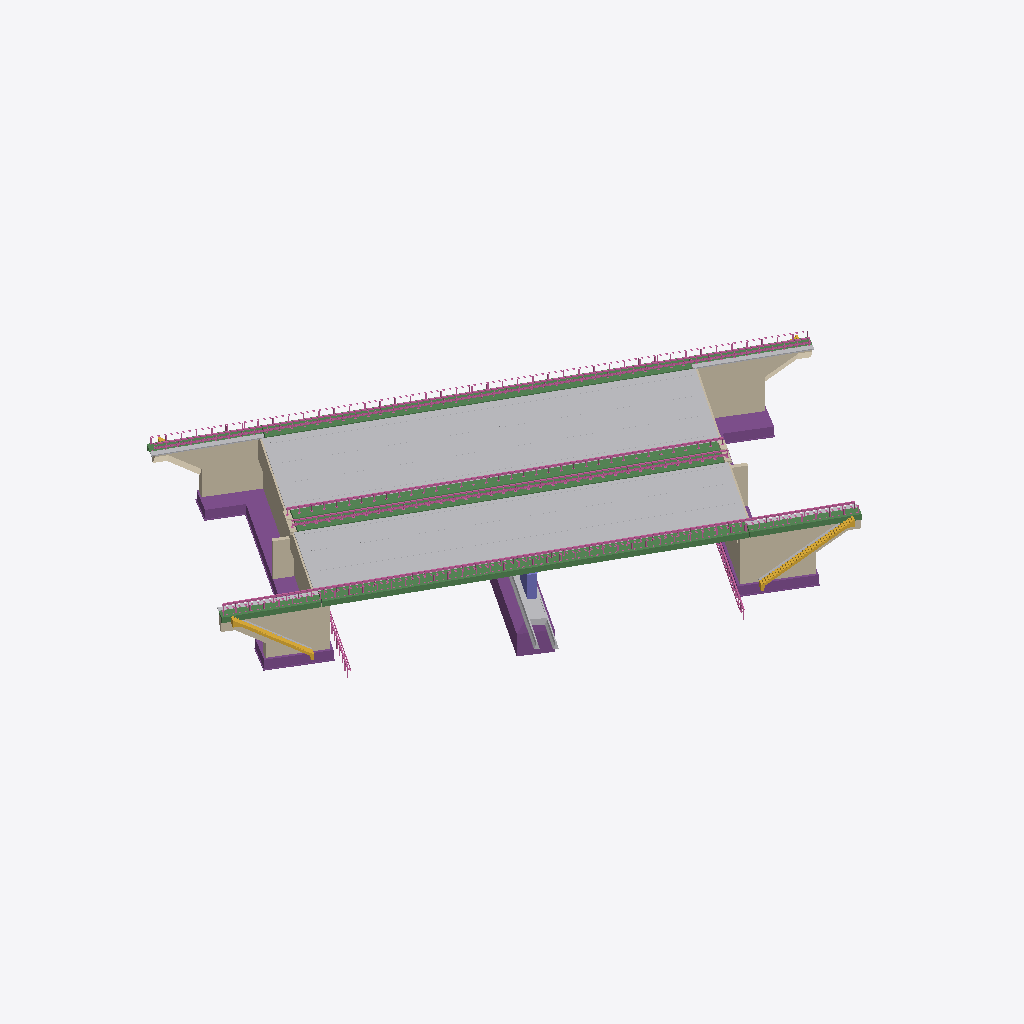
Isometric view of an IFC building model (IFC-SPF (STEP), schema IFC4X3, length unit metre), seen from the south-west, elements coloured by IFC class (only those large enough to see are counted): 17 other elements (light grey), 10 walls (beige), 10 footings (purple), 8 beams (green), 8 railings (pink), 4 stairs (yellow), 1 column (violet).
Extent 76.2 m × 62.3 m × 13.5 m (x, y, z). Elements (163): 66 IfcBuildingElementProxy, 28 IfcPlate, 12 IfcBeam, 12 IfcFooting, 10 IfcWall, 8 IfcBearing, 8 IfcRailing, 8 IfcStair, 4 IfcDiscreteAccessory, 4 IfcSlab, 3 IfcColumn.

HEADER;
FILE_DESCRIPTION(('Variante A: AIA-Properties in eigenen Psets (Custom_Lager, Custom_Bauwerk), Namen wie vereinbart'),'2;1');
FILE_NAME('Team_1_Bruecke_BFH_Minor.ifc','2026-11-09T22:11:43',('Louis Trümpler'),('BFH'),'ifc-lite','ifc-lite','');
FILE_SCHEMA(('IFC4X3'));
ENDSEC;
DATA;
#208354=IFCPROJECT('3E7OAqC9L49eyA6mevHtu9',#1487,'Projektnummer',$,$,'BW 533','LPH 3',(#1500),#208355);
#284529=IFCSITE('3E7OAqC9L49eyA6mevHtuB',#1487,'Brücke Bergedorfer Str. / BAB1',$,$,#325,$,$,.ELEMENT.,(42,24,53,508911),(-71,-15,-29,-58837),0.0,$,$);
#222519=IFCBUILDINGELEMENTPROXY('0dY57wBLb4GO_EapgKnBHu',#1487,'Fahrbahnbelag UB-N',$,'Strasse_B5_RIFA_HH_171127:Strasse_B5_180221_topo:974268',#222520,#222523,'974283',$);
#239891=IFCBUILDINGELEMENTPROXY('0dY57wBLb4GO_EapgKn8fn',#1487,'Fahrbahnbelag UB-S',$,'Strasse_B5_RIFA_BD_180221:Strasse_B5_RIFA_BD_180221_topo:975795',#239892,#239895,'975810',$);
#289276=IFCBEAM('2BBbfnIcL35wNosV7Q3fnV',#1487,'Kappe UB-S 01',$,'Kappe_Sued_Ueberbau_Sued:Allgemeines Modell 2:1109206',#147921,#289277,'1109208',.EDGEBEAM.);
#188991=IFCBEAM('3V3W90GKXAsec6S3t4OZw0',#1487,'Kappe UB-N 01',$,'Kappe_Sued_Ueberbau_Nord:Kappe_Sued_Ueberbau_Nord:1163623',#188992,#188995,'1163625',.EDGEBEAM.);
#285229=IFCWALL('3ft4OUTG5DnPJsFNwdkUDQ',#1487,'Flügelwand WL-NO',$,'Fluegelwand_WL_NO1:Fluegelwand_WL_NO:1012796',#285230,#249768,'1012798',.RETAININGWALL.);
#1493=IFCWALL('1TbFXIPffBbuu5JYA8YAxo',#1487,'Flügelwand WL-NW',$,'Fluegelwand_WL_NW:Fluegelwand_WL_NW:666311',#1494,#1497,'666313',.RETAININGWALL.);
#289293=IFCBEAM('3V3W90GKXAsec6S3t4OZwQ',#1487,'Kappe UB-N 02',$,'Kappe_Nord_Ueberbau_Nord:Kappe_Nord_Ueberbau_Nord:1163633',#208746,#250919,'1163635',.EDGEBEAM.);
#289285=IFCBEAM('2BBbfnIcL35wNosV7Q3tVV',#1487,'Kappe UB-S 02',$,'Kappe_Nord_Ueberbau_Sued:Kappe_Nord_Ueberbau_Sued:1115990',#289286,#289287,'1115992',.EDGEBEAM.);
#248124=IFCWALL('2blzJPNb57X9v_d$PnSDCt',#1487,'Flügelwand WL-SO',$,'Fluegelwand_WL_SO4:Fluegelwand_WL_SO:1616979',#207785,#248125,'1616981',.RETAININGWALL.);
#90531=IFCRAILING('3c7JFbUi5FcBrdZTSyKMKx',#1487,'Schutzplanke UB-N 02',$,'Geländer:SE_SuperRail_aufduebeln:1213415',#90532,#90535,'1241993',.NOTDEFINED.);
#131487=IFCWALL('1N1xhzxIT2ZhBvtM0hPLPO',#1487,'Flügelwand WL-SW',$,'Fluegelwand_WL_SW1:Fluegelwand_WL_SW:1002838',#131488,#131491,'1002840',.RETAININGWALL.);
#147837=IFCFOOTING('2OO8jrjErFXfhzuodFXmn2',#1487,'Fundament WL-NW',$,'_Fundament_WL_NW:_Fundament_WL_NW:3578624',#147838,#147840,'3578626',.STRIP_FOOTING.);
#285578=IFCRAILING('12bHD6ZQj03ezMIARl9cO7',#1487,'Schutzplanke UB-S 02',$,'Geländer:SE_SuperRail_aufduebeln:1213415',#285579,#285582,'2527917',.NOTDEFINED.);
#290349=IFCRAILING('12bHD6ZQj03ezMIARl9cPd',#1487,'Schutzplanke UB-S 01',$,'Geländer:SE_SuperRail_aufduebeln:1213415',#290350,#290352,'2527949',.NOTDEFINED.);
#17204=IFCBUILDINGELEMENTPROXY('29X021LOHCtBfJFsYgFLiB',#1487,'Fahrbahnmarkierung UB-N',$,'Allgemeines Modell 3:Allgemeines Modell 3:2546844',#17205,#17208,'2546846',$);
#213971=IFCRAILING('3c7JFbUi5FcBrdZTSyKMNL',#1487,'Schutzplanke UB-N 01',$,'Geländer:SE_SuperRail_aufduebeln:1213415',#213972,#213975,'1241959',.NOTDEFINED.);
#274175=IFCBUILDINGELEMENTPROXY('29X021LOHCtBfJFsYgFMsI',#1487,'Fahrbahnmarkierung UB-S',$,'Allgemeines Modell 4:Allgemeines Modell 4:2550277',#274176,#274177,'2550279',$);
#289322=IFCFOOTING('2DFpWbSOj4PA_cjm$eW4gI',#1487,'Fundament WL-NO',$,'_Fundament_WL_NO:_Fundament_WL_SW:3575950',#289323,#289325,'3575952',.STRIP_FOOTING.);
#275002=IFCBEAM('2blzJPNb57X9v_d$PnSDbd',#1487,'Gesims WL-SO',$,'Fluegelwand_WL_SO3:Fluegelwand_WL_SO:1615363',#275003,#275006,'1615365',.CORNICE.);
#266162=IFCFOOTING('2OO8jrjErFXfhzuodFXmq$',#1487,'Fundament WL-SW',$,'_Fundament_WL_SW:_Fundament_WL_SW:3578493',#266163,#266164,'3578495',.STRIP_FOOTING.);
#252460=IFCWALL('1TbFXIPffBbuu5JYA8YCcL',#1487,'Widerlagerwand WL-NW',$,'Widerlagerwand_WL_NW:Widerlagerwand_WL_NW:675244',#252461,#189948,'675246',.RETAININGWALL.);
#289307=IFCBEAM('0jpRmWBTj2tvRUPHgmLf35',#1487,'Gesims WL-SW',$,'Fluegelwand_WL_SW2:Fluegelwand_WL_SW:1619287',#250361,#289308,'1619289',.CORNICE.);
#138767=IFCFOOTING('2DFpWbSOj4PA_cjm$eW4Ew',#1487,'Fundament MP-S',$,'_Fundament_MP_S:_Fundament_MP_S:3578294',#138768,#138771,'3578296',.STRIP_FOOTING.);
#145560=IFCFOOTING('2DFpWbSOj4PA_cjm$eW4xr',#1487,'Fundament WL-SO',$,'_Fundament_WL_SO:_Fundament_WL_NW:3577077',#145561,#145563,'3577079',.STRIP_FOOTING.);
#222979=IFCRAILING('12bHD6ZQj03ezMIARl9cPW',#1487,'Geländer UB-S',$,'Geländer:Safety GuardRail:1215487',#222980,#222983,'2527946',.NOTDEFINED.);
#284894=IFCFOOTING('3EZ_Om7ozAGfETv8zQw5Q0',#1487,'Magerbeton MP-S',$,'Allgemeines Modell 1:Allgemeines Modell 1:951514',#284895,#284898,'951516',.STRIP_FOOTING.);
#266220=IFCRAILING('3c7JFbUi5FcBrdZTSyKMKq',#1487,'Geländer UB-N',$,'Geländer:Safety GuardRail:1215487',#266221,#266224,'1241990',.NOTDEFINED.);
#102214=IFCWALL('1$x_CXgD54fAbAbRt0Afrp',#1487,'Hilfswand WL-SW',$,'Widerlagerwand_WL_SW3:Widerlagerwand_WL_SW:1033585',#102215,#102218,'1033587',.RETAININGWALL.);
#252992=IFCWALL('0sHsJca3D2BwD3b7Vwe64m',#1487,'Widerlagerwand WL-SW',$,'Widerlagerwand_WL_SW1:Widerlagerwand_WL_SW:2469865',#252993,#252996,'2469867',.RETAININGWALL.);
#247060=IFCSTAIR('0W_XBGgOr0yRX2GJ3KdGc1',#1487,'Granitstufe WL-SO',$,'TreppeBoesch2_Stufen:TreppeBoesch2_Stufen:1840531',#150544,#247061,'1840533',$);
#210742=IFCBUILDINGELEMENTPROXY('11LL8UXoz9VArvtId_ojhH',#1487,'Pflästerung WL-NO 02',$,'Wände 22:Wände 1:1632307',#210743,#210746,'1632309',$);
#246172=IFCBUILDINGELEMENTPROXY('11LL8UXoz9VArvtId_ojpw',#1487,'Pflästerung WL-NW 02',$,'Pflaster_NW:Pflaster_NW:1633820',#188646,#246173,'1633822',$);
#14083=IFCBUILDINGELEMENTPROXY('00h7AFUz17Y8rlg5wGNJYP',#1487,'Betonpflaster Mittelstreifen 02',$,'14046_Mittelpfeiler_SE:SE_Mittelpfeiler:1173300',#14084,#14087,'1173323',$);
#258809=IFCDISCRETEACCESSORY('3A4U6bQvD0gwlVlqG9h5bs',#1487,'Fahrbahnübergang WL-NW',$,'Fahrbahnuebergang1:Fahrbahnuebergang:1247290',#258810,#258813,'1247292',.EXPANSION_JOINT_DEVICE.);
#131724=IFCDISCRETEACCESSORY('0m1liuGnH2eAlQzmRSeAQp',#1487,'Fahrbahnübergang WL-NO',$,'Fahrbahnuebergang3:Fahrbahnuebergang:1373856',#131725,#131728,'1373858',.EXPANSION_JOINT_DEVICE.);
#289314=IFCBUILDINGELEMENTPROXY('2cyRynVvP73QqARiO8vd1f',#1487,'Betonpflaster Mittelstreifen 01',$,'14046_Mittelpfeiler_SE_W:SE_Mittelpfeiler:3255121',#180193,#280282,'3255140',$);
#289262=IFCWALL('2gjCQoGjv50xUtcE8pZ_Nh',#1487,'Hilfswand WL-SO',$,'Hilfswand_WL_SO:Hilfswand_WL_SO:576792',#289263,#258666,'576794',.RETAININGWALL.);
#253070=IFCWALL('2neqnQmx18fgqupKpdA9JC',#1487,'Widerlagerwand WL-SO',$,'Widerlagerwand_WL_SO1:Widerlagerwand_WL_SO:570984',#253071,#253072,'570986',.RETAININGWALL.);
#291940=IFCSTAIR('3xn0Ht1_j1tOussRpCsiX9',#1487,'Granitstufe WL-SW',$,'Stufe:Stufe:1835948',#291941,#176130,'1835950',$);
#148138=IFCBEAM('2blzJPNb57X9v_d$PnSC$q',#1487,'Gesims WL-NO',$,'Fluegelwand_WL_NO2:Fluegelwand_WL_NO:1618068',#148139,#148142,'1618070',.CORNICE.);
#234652=IFCBEAM('1SOMxkVz9318XqF3RoXElY',#1487,'Gesims WL-NW',$,'Fluegelwand_WL_NW1:Fluegelwand_WL_NW:1613822',#234653,#234656,'1613824',.CORNICE.);
#15840=IFCDISCRETEACCESSORY('3A4U6bQvD0gwlVlqG9h5f2',#1487,'Fahrbahnübergang WL-SW',$,'Fahrbahnuebergang:Fahrbahnuebergang:1247273',#15841,#15844,'1247275',.EXPANSION_JOINT_DEVICE.);
#133348=IFCDISCRETEACCESSORY('0m1liuGnH2eAlQzmRSeAQ9',#1487,'Fahrbahnübergang WL-SO',$,'Fahrbahnuebergang2:Fahrbahnuebergang:1373846',#133349,#133352,'1373848',.EXPANSION_JOINT_DEVICE.);
#289295=IFCCOLUMN('1_lN32hXjEVuER5DkNMtMO',#1487,'Pfeiler MP-S',$,'14046_Mittelpfeile - V4_Sued:14046_Mittelpfeile - V4_Sued:1531130',#289296,#279795,'1532253',$);
#285418=IFCRAILING('27jGnppVzFswEyCU7mXqB2',#1487,'Schutzplanke Seitenstreifen-O',$,'Geländer:SE_SuperRail_rammen:3258605',#285419,#285420,'2672157',.NOTDEFINED.);
#274527=IFCBUILDINGELEMENTPROXY('11LL8UXoz9VArvtId_ojvu',#1487,'Pflästerung WL-SO 02',$,'Pflaster_SO:Pflaster_SO:1633434',#262783,#274528,'1633436',$);
#139269=IFCBUILDINGELEMENTPROXY('11LL8UXoz9VArvtId_ojt$',#1487,'Pflästerung WL-SW 02',$,'Pflaster_SW:Pflaster_SW:1634073',#139270,#139273,'1634075',$);
#262816=IFCRAILING('12XhrlNav5QuKB5w$$VXCK',#1487,'Schutzplanke Seitenstreifen-W',$,'Geländer:SE_SuperRail_rammen:3258605',#262817,#262820,'2985381',.NOTDEFINED.);
#274981=IFCBUILDINGELEMENTPROXY('2cyRynVvP73QqARiO8vdN7',#1487,'Betonpflaster Mittelstreifen 03',$,'14046_Mittelpfeiler_SE_O:SE_Mittelpfeiler:3255991',#274982,#274985,'3256010',$);
#259571=IFCBUILDINGELEMENTPROXY('3QwGtd2tf9yAEduw3xs$2k',#1487,'Pflästerung WL-SO 01',$,'Befestigung_Boeschungstreppe1:Befestigung_Boeschungstreppe:1290769',#259572,#259573,'1290771',$);
#140402=IFCSTAIR('0W_XBGgOr0yRX2GJ3KdGyy',#1487,'Böschungstreppe WL-SO',$,'BoeschTreppe2:BoeschTreppe2:1839910',#140403,#140405,'1839912',$);
#285245=IFCWALL('0YVL3kzv56HOrFStROSoAw',#1487,'Widerlagerwand WL-NO',$,'Widerlagerwand_WL_NO1:Widerlagerwand_WL_NO:590477',#285246,#285249,'590479',.RETAININGWALL.);
#250813=IFCSTAIR('3DYF6VyNz9wALVkI1HBL0q',#1487,'Böschungstreppe WL-SW',$,'BoeschTreppe1:BoeschTreppe1:1829347',#250814,#250816,'1829349',$);
#259924=IFCFOOTING('2OO8jrjErFXfhzuodFXmpU',#1487,'Sauberkeitsschicht WL-NW',$,'_Sauberkeitsschicht_WL_NW:_Sauberkeitsschicht_WL_NW:3578780',#259925,#259927,'3578782',.STRIP_FOOTING.);
#289329=IFCFOOTING('2OO8jrjErFXfhzuodFXmmk',#1487,'Sauberkeitsschicht WL-SW',$,'_Sauberkeitsschicht_WL_SW:_Sauberkeitsschicht_WL_SW:3578732',#289330,#289332,'3578734',.STRIP_FOOTING.);
#274276=IFCFOOTING('2DFpWbSOj4PA_cjm$eW49O',#1487,'Sauberkeitsschicht WL-SO',$,'_Sauberkeitsschicht_WL_SO:_Sauberkeitsschicht_WL_NW:3577944',#274277,#274279,'3577946',.STRIP_FOOTING.);
#291892=IFCBUILDINGELEMENTPROXY('0R437$CDf53BrF$6dWRO6s',#1487,'Pflästerung WL-SW 01',$,'Befestigung_Boeschungstreppe:Befestigung_Boeschungstreppe:1241126',#291893,#291895,'1241128',$);
#56059=IFCFOOTING('2DFpWbSOj4PA_cjm$eW4dY',#1487,'Sauberkeitsschicht WL-NO',$,'_Sauberkeitsschicht_WL_NO:_Sauberkeitsschicht_WL_SW:3576798',#56060,#56062,'3576800',.STRIP_FOOTING.);
ENDSEC;
